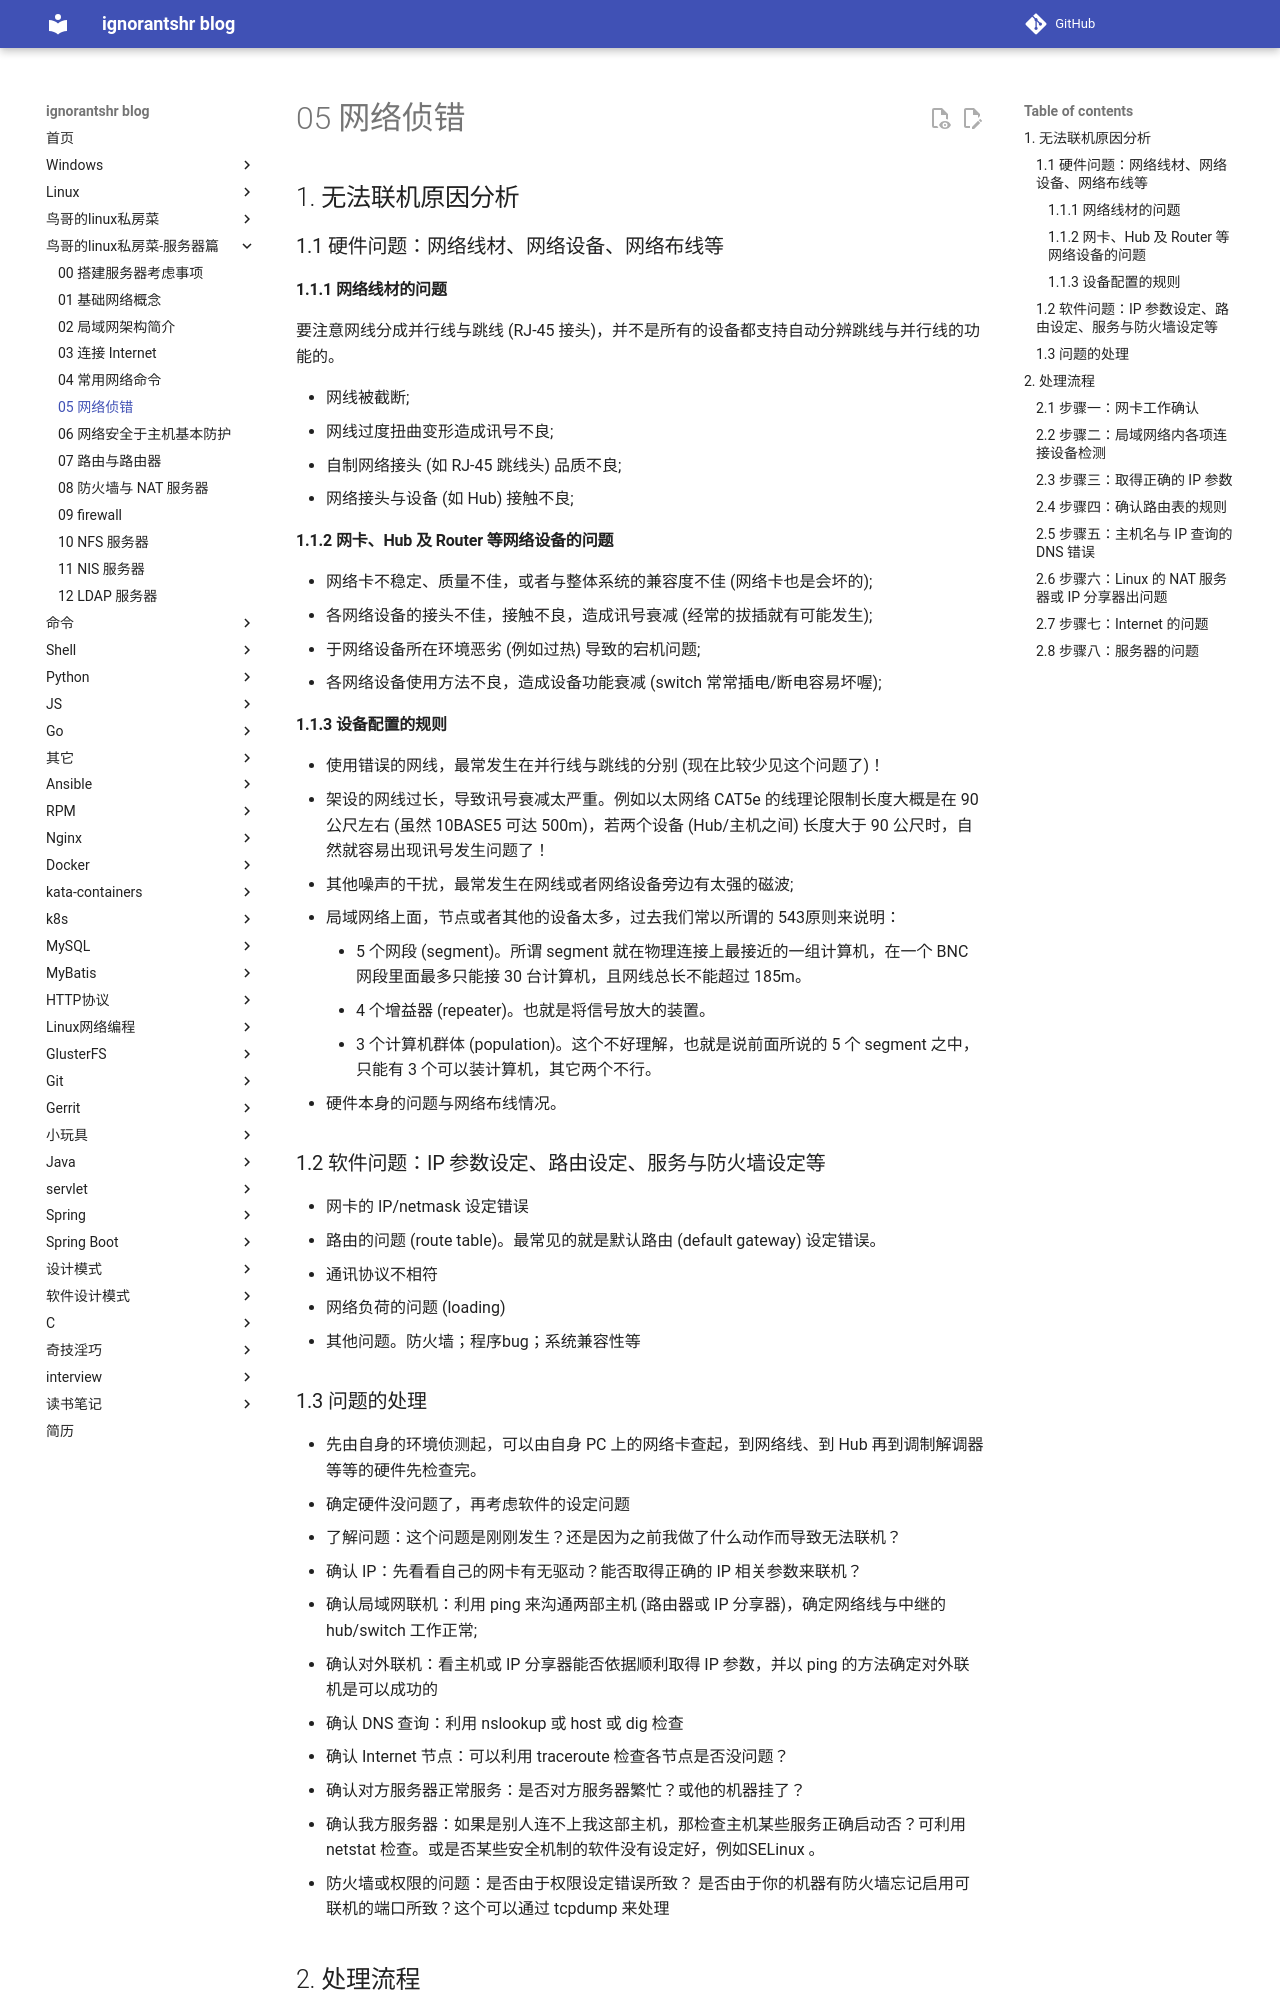

repository: ignorantshr/person-blog · page: 鸟哥的linux私房菜-服务器篇/05 网络侦错/index.html · generator: mkdocs

## 无法联机原因分析

### 硬件问题：网络线材、网络设备、网络布线等

#### 网络线材的问题

要注意网线分成并行线与跳线 (RJ-45 接头)，并不是所有的设备都支持自动分辨跳线与并行线的功能的。

- 网线被截断;
- 网线过度扭曲变形造成讯号不良;
- 自制网络接头 (如 RJ-45 跳线头) 品质不良;
- 网络接头与设备 (如 Hub) 接触不良;

#### 网卡、Hub 及 Router 等网络设备的问题

- 网络卡不稳定、质量不佳，或者与整体系统的兼容度不佳 (网络卡也是会坏的);
- 各网络设备的接头不佳，接触不良，造成讯号衰减 (经常的拔插就有可能发生);
- 于网络设备所在环境恶劣 (例如过热) 导致的宕机问题;
- 各网络设备使用方法不良，造成设备功能衰减 (switch 常常插电/断电容易坏喔);

#### 设备配置的规则

- 使用错误的网线，最常发生在并行线与跳线的分别 (现在比较少见这个问题了)！
- 架设的网线过长，导致讯号衰减太严重。例如以太网络 CAT5e 的线理论限制长度大概是在 90 公尺左右 (虽然 10BASE5 可达 500m)，若两个设备 (Hub/主机之间) 长度大于 90 公尺时，自然就容易出现讯号发生问题了！
- 其他噪声的干扰，最常发生在网线或者网络设备旁边有太强的磁波;
- 局域网络上面，节点或者其他的设备太多，过去我们常以所谓的 543原则来说明：
    - 5 个网段 (segment)。所谓 segment 就在物理连接上最接近的一组计算机，在一个 BNC 网段里面最多只能接 30 台计算机，且网线总长不能超过 185m。
    - 4 个增益器 (repeater)。也就是将信号放大的装置。
    - 3 个计算机群体 (population)。这个不好理解，也就是说前面所说的 5 个 segment 之中， 只能有 3 个可以装计算机，其它两个不行。
- 硬件本身的问题与网络布线情况。

### 软件问题：IP 参数设定、路由设定、服务与防火墙设定等

- 网卡的 IP/netmask 设定错误
- 路由的问题 (route table)。最常见的就是默认路由 (default gateway) 设定错误。
- 通讯协议不相符
- 网络负荷的问题 (loading)
- 其他问题。防火墙；程序bug；系统兼容性等
